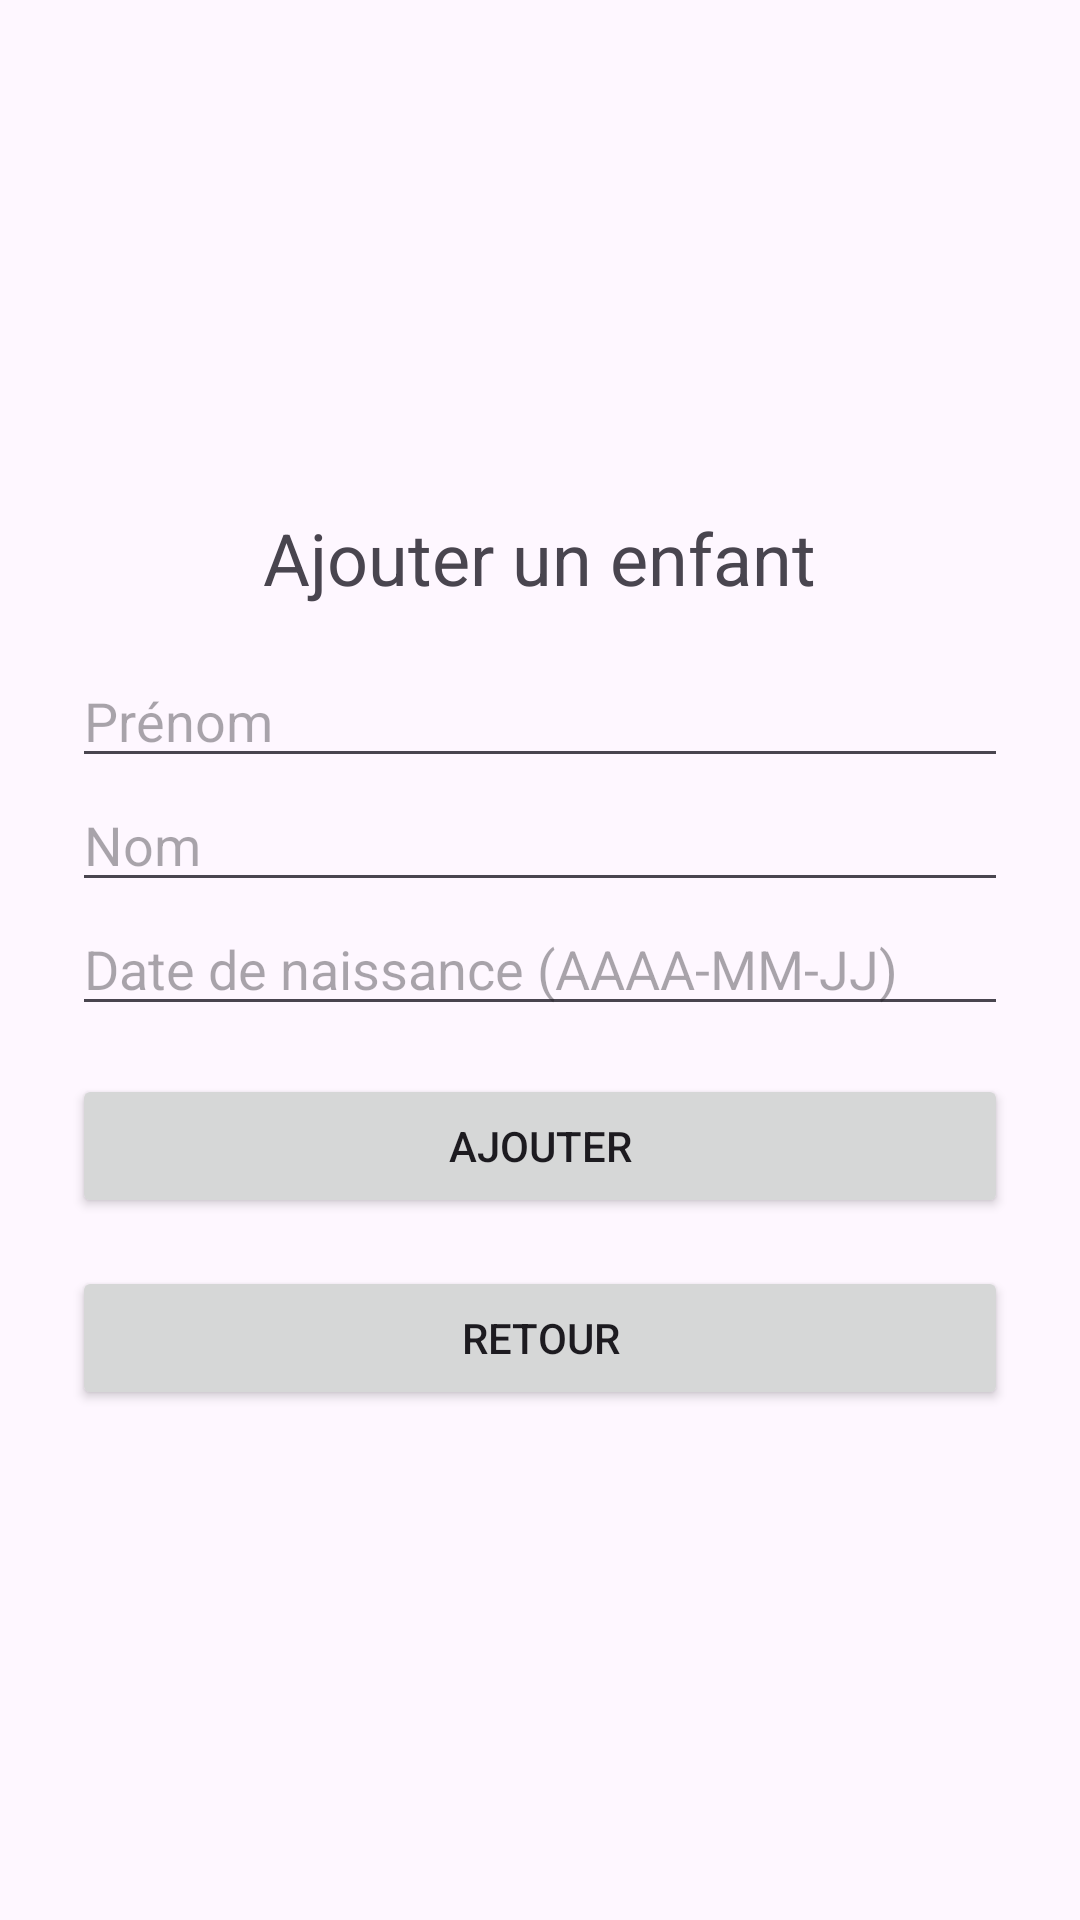

Layout XML and referenced resources for this Android screen:
<!-- AndroidManifest.xml: application theme Theme.TournoisSportifs -->
<!-- res/layout/activity_ajouter_enfant.xml -->
<?xml version="1.0" encoding="utf-8"?>
<LinearLayout xmlns:android="http://schemas.android.com/apk/res/android"
    android:layout_width="match_parent"
    android:layout_height="match_parent"
    android:orientation="vertical"
    android:padding="24dp"
    android:gravity="center">

    <TextView
        android:id="@+id/lblTitre"
        android:layout_width="wrap_content"
        android:layout_height="wrap_content"
        android:layout_gravity="center_horizontal"
        android:layout_marginBottom="16dp"
        android:gravity="center"
        android:text="@string/titre_ajouter_enfant"
        android:textSize="24sp" />

    <EditText
        android:id="@+id/txtPrenom"
        android:layout_width="match_parent"
        android:layout_height="wrap_content"
        android:hint="@string/hint_prenom"
        android:inputType="textPersonName" />

    <EditText
        android:id="@+id/txtNom"
        android:layout_width="match_parent"
        android:layout_height="wrap_content"
        android:hint="@string/hint_nom"
        android:inputType="textPersonName" />

    <EditText
        android:id="@+id/txtDateNaissance"
        android:layout_width="match_parent"
        android:layout_height="wrap_content"
        android:hint="@string/hint_date_naissance"
        android:inputType="date" />

    <Button
        android:id="@+id/btnAjouter"
        android:layout_width="match_parent"
        android:layout_height="wrap_content"
        android:layout_marginTop="16dp"
        android:onClick="ajouter"
        android:text="@string/btn_ajouter" />

    <Button
        android:id="@+id/btnRetour"
        android:layout_width="match_parent"
        android:layout_height="wrap_content"
        android:layout_marginTop="16dp"
        android:onClick="onretour"
        android:text="@string/btn_retour" />

</LinearLayout>
<!-- resources referenced by this layout -->
<resources>
  <string name="btn_ajouter">Ajouter</string>
  <string name="btn_retour">Retour</string>
  <string name="hint_date_naissance">Date de naissance (AAAA-MM-JJ)</string>
  <string name="hint_nom">Nom</string>
  <string name="hint_prenom">Prénom</string>
  <string name="titre_ajouter_enfant">Ajouter un enfant</string>
  <style name="Theme.TournoisSportifs" parent="Base.Theme.TournoisSportifs" />
  <style name="Base.Theme.TournoisSportifs" parent="Theme.Material3.DayNight.NoActionBar">
          
          
      </style>
</resources>
